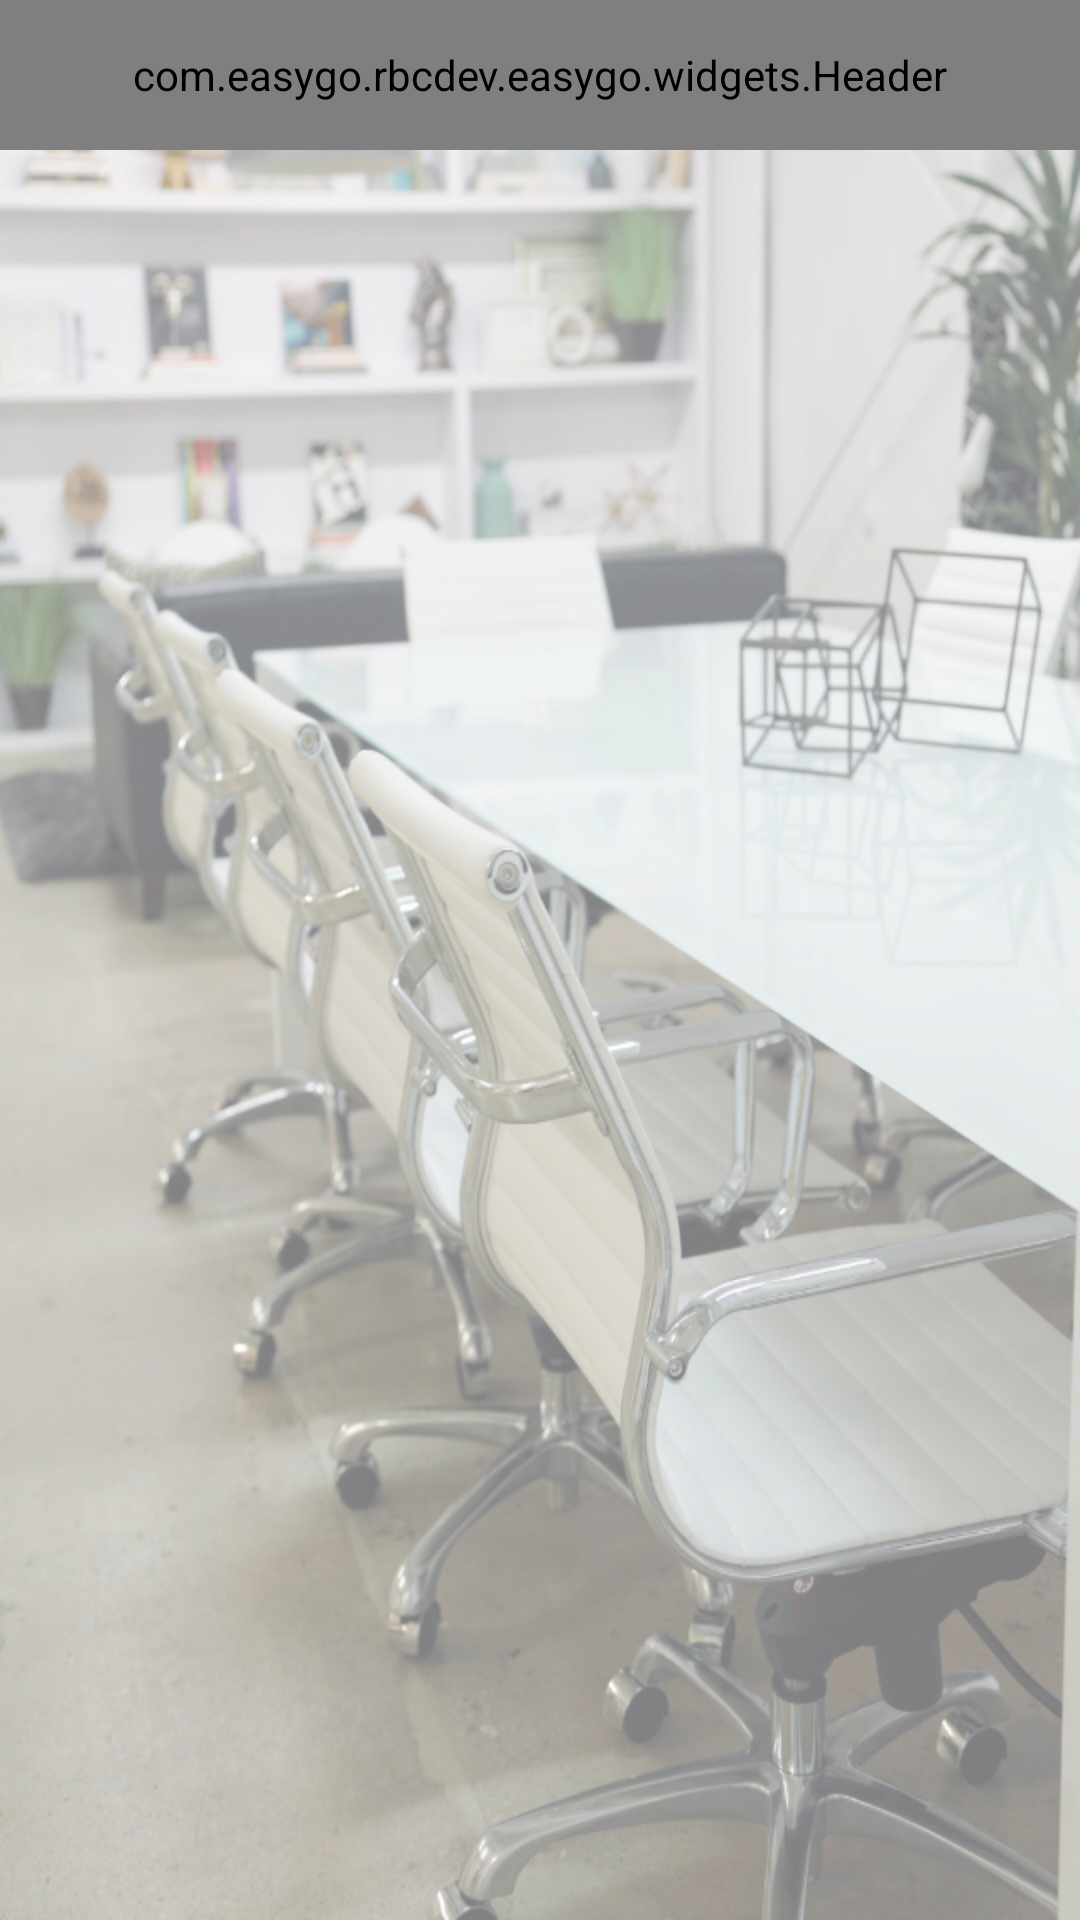

Produce the Android XML layout that renders to this screen, including the resource entries it uses.
<!-- AndroidManifest.xml: application theme AppTheme -->
<!-- res/layout/activity_graph_item_nutrients.xml -->
<RelativeLayout xmlns:android="http://schemas.android.com/apk/res/android"
    xmlns:tools="http://schemas.android.com/tools"
    xmlns:custom="http://schemas.android.com/apk/res-auto"
    android:layout_width="match_parent"
    android:layout_height="match_parent"
    android:background="@drawable/business_bg_alt"
    tools:context=".MainActivity" >

    <com.easygo.rbcdev.easygo.widgets.Header
        android:id="@+id/header"
        style="@style/Header"
        android:orientation="horizontal"
        custom:headerTitle="Nutritional Facts" />

    <FrameLayout
        android:id="@+id/graphLayout"
        android:layout_width="match_parent"
        android:layout_height="match_parent"
        android:layout_centerInParent="true"
        >
    </FrameLayout>

</RelativeLayout>
<!-- resources referenced by this layout -->
<resources>
  <!-- drawable business_bg_alt: png bitmap (drawable-hdpi, 455783 bytes) -->
  <style name="Header">
          <item name="android:layout_height">50dp</item>
          <item name="android:background">@color/sobeys_green</item>
          <item name="android:gravity">center_vertical</item>
          <item name="android:layout_width">match_parent</item>
      </style>
  <style name="AppTheme" parent="Theme.AppCompat.Light.NoActionBar">
          
      </style>
  <color name="sobeys_green">#46A147</color>
</resources>
